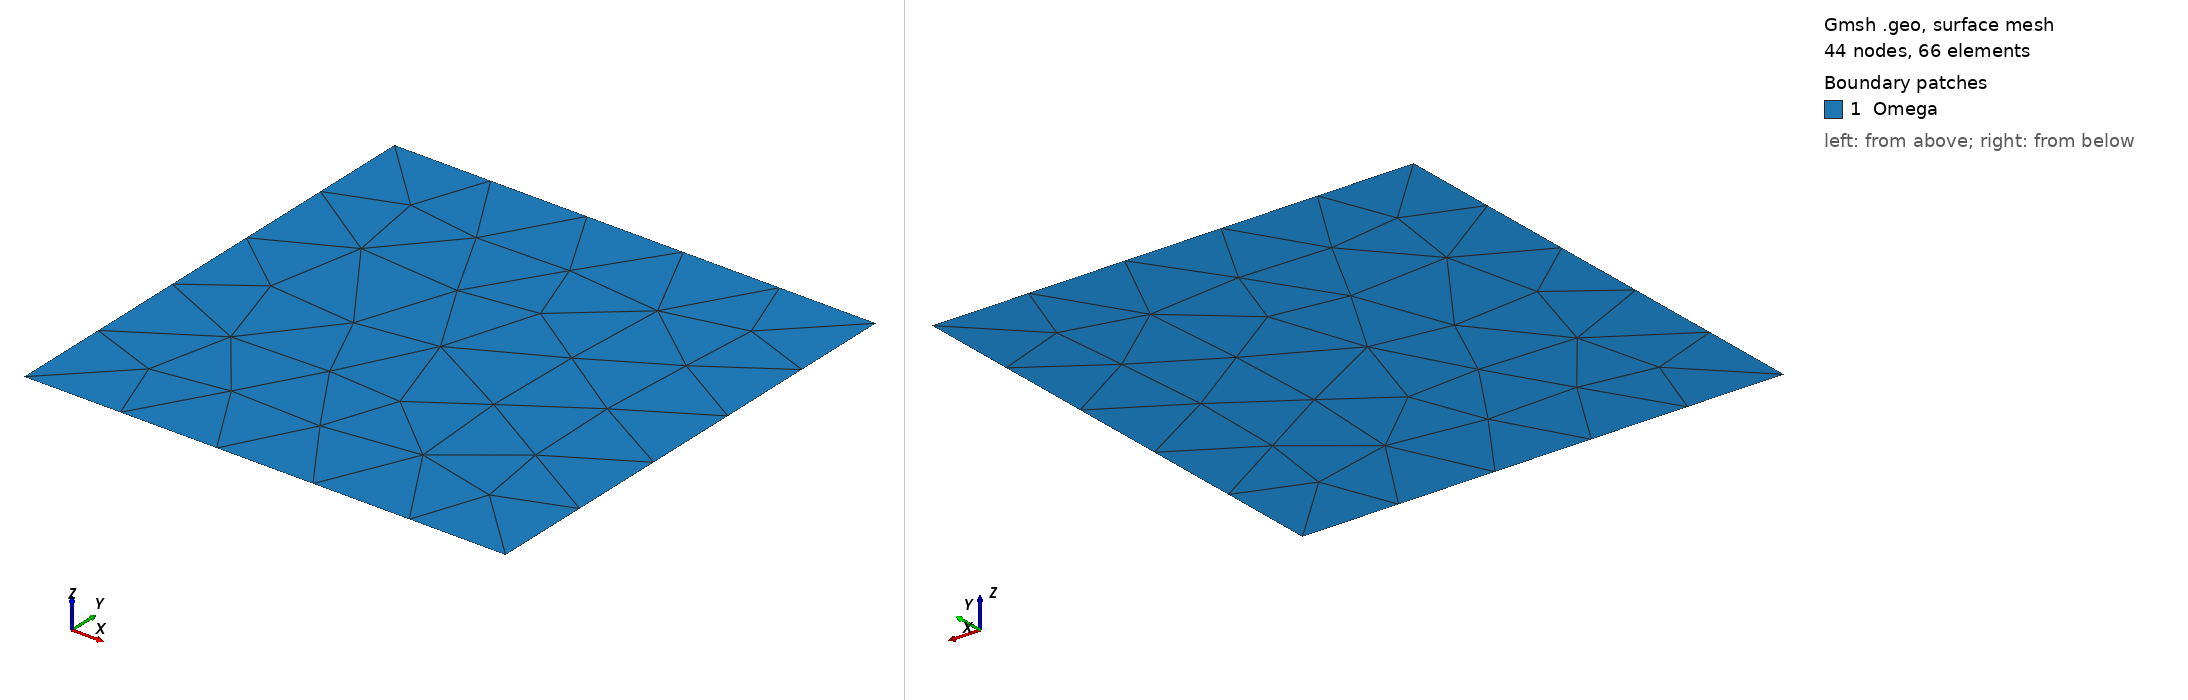

Gmsh geometry script, surface-meshed: 44 nodes, 66 surface elements. Boundary patches (legend numbers): 1 Omega. Left view from above one corner, right view from below the opposite corner. Legend entries are the model's physical surfaces. The drawing asked Gmsh for element sizes between 1% and 20% of the model's largest extent; the script's own settings can give other sizes.

=== square1d.geo (drawn) ===
h=0.2;
Point(1) = {0,0,0,h};
Point(2) = {0,1,0,h};
Point(3) = {1,1,0,h};
Point(4) = {1,0,0,h};
Line(1) = {1,2};
Line(2) = {2,3};
Line(3) = {3,4};
Line(4) = {4,1};
Line Loop(4) = { 1, 2, 3, 4};
Plane Surface(4) = {4};
Physical Line("in") = {1, 2, 4};
Physical Line("out") = {3};
Physical Surface("Omega") = {4};
